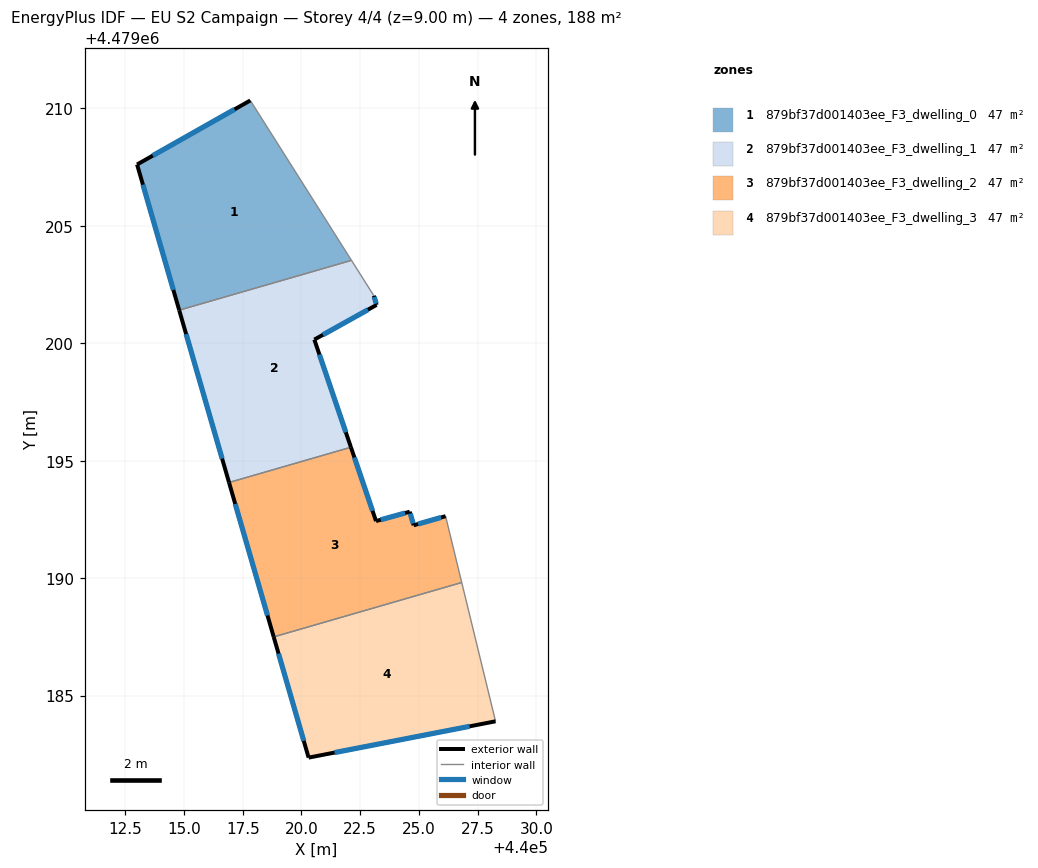
=== STOREY PLAN SPEC (per zone: floor XY polygon, exterior-wall plan segments, windows/doors) ===
zone 1: 879bf37d001403ee_F3_dwelling_0  (46.9 m²)
  floor: (440022.13, 4479203.53) (440017.82, 4479210.33) (440013.00, 4479207.61) (440014.80, 4479201.41)
  exterior wall: (440014.80, 4479201.41) – (440013.00, 4479207.61)  [6.5 m]
    window: (440014.55, 4479202.27) – (440013.25, 4479206.75)  [10.1 m²]
  exterior wall: (440013.00, 4479207.61) – (440017.82, 4479210.33)  [5.5 m]
    window: (440013.67, 4479207.99) – (440017.16, 4479209.95)  [8.7 m²]
  interior walls: 2
zone 2: 879bf37d001403ee_F3_dwelling_1  (46.9 m²)
  floor: (440022.11, 4479195.57) (440020.55, 4479200.15) (440023.20, 4479201.63) (440023.08, 4479202.02) (440022.13, 4479203.53) (440014.80, 4479201.41) (440016.92, 4479194.07)
  exterior wall: (440016.92, 4479194.07) – (440014.80, 4479201.41)  [7.6 m]
    window: (440016.62, 4479195.09) – (440015.09, 4479200.39)  [12.0 m²]
  exterior wall: (440023.08, 4479202.02) – (440023.20, 4479201.63)  [0.4 m]
    window: (440023.10, 4479201.97) – (440023.18, 4479201.69)  [0.6 m²]
  exterior wall: (440023.20, 4479201.63) – (440020.55, 4479200.15)  [3.0 m]
    window: (440022.83, 4479201.43) – (440020.92, 4479200.36)  [4.7 m²]
  exterior wall: (440020.55, 4479200.15) – (440022.11, 4479195.57)  [4.8 m]
    window: (440020.77, 4479199.52) – (440021.89, 4479196.21)  [7.6 m²]
  interior walls: 3
zone 3: 879bf37d001403ee_F3_dwelling_2  (46.9 m²)
  floor: (440026.82, 4479189.82) (440026.14, 4479192.64) (440024.78, 4479192.25) (440024.61, 4479192.83) (440023.17, 4479192.43) (440022.11, 4479195.57) (440016.92, 4479194.07) (440018.82, 4479187.50)
  exterior wall: (440024.78, 4479192.25) – (440026.14, 4479192.64)  [1.4 m]
    window: (440024.96, 4479192.30) – (440025.95, 4479192.58)  [2.2 m²]
  exterior wall: (440018.82, 4479187.50) – (440016.92, 4479194.07)  [6.8 m]
    window: (440018.56, 4479188.41) – (440017.18, 4479193.16)  [10.7 m²]
  exterior wall: (440022.11, 4479195.57) – (440023.17, 4479192.43)  [3.3 m]
    window: (440022.25, 4479195.14) – (440023.03, 4479192.87)  [5.2 m²]
  exterior wall: (440023.17, 4479192.43) – (440024.61, 4479192.83)  [1.5 m]
    window: (440023.37, 4479192.48) – (440024.41, 4479192.77)  [2.3 m²]
  exterior wall: (440024.61, 4479192.83) – (440024.78, 4479192.25)  [0.6 m]
    window: (440024.63, 4479192.75) – (440024.75, 4479192.33)  [0.9 m²]
  interior walls: 3
zone 4: 879bf37d001403ee_F3_dwelling_3  (46.9 m²)
  floor: (440028.26, 4479183.91) (440026.82, 4479189.82) (440018.82, 4479187.50) (440020.30, 4479182.36)
  exterior wall: (440028.26, 4479183.91) – (440020.30, 4479182.36)  [8.1 m]
    window: (440027.16, 4479183.69) – (440021.41, 4479182.58)  [12.7 m²]
  exterior wall: (440020.30, 4479182.36) – (440018.82, 4479187.50)  [5.3 m]
    window: (440020.10, 4479183.07) – (440019.03, 4479186.79)  [8.4 m²]
  interior walls: 2

=== DERIVED (storey summary) ===
Building: EU S2 Campaign
Storey: 4 of 4  (floor level z = 9.00 m)
Storey gross floor area: 187.6 m²
Zones on this storey: 4
  - 879bf37d001403ee_F3_dwelling_0: floor 46.9 m²; exterior wall 12.0 m (36.0 m²); 2 window(s) 18.8 m²; WWR 52.2%
  - 879bf37d001403ee_F3_dwelling_1: floor 46.9 m²; exterior wall 15.9 m (47.7 m²); 4 window(s) 24.9 m²; WWR 52.2%
  - 879bf37d001403ee_F3_dwelling_2: floor 46.9 m²; exterior wall 13.7 m (41.0 m²); 5 window(s) 21.4 m²; WWR 52.2%
  - 879bf37d001403ee_F3_dwelling_3: floor 46.9 m²; exterior wall 13.5 m (40.4 m²); 2 window(s) 21.1 m²; WWR 52.2%
Zone adjacency (shared interzone walls):
  - 879bf37d001403ee_F3_dwelling_0 ↔ 879bf37d001403ee_F3_dwelling_1
  - 879bf37d001403ee_F3_dwelling_1 ↔ 879bf37d001403ee_F3_dwelling_2
  - 879bf37d001403ee_F3_dwelling_2 ↔ 879bf37d001403ee_F3_dwelling_3